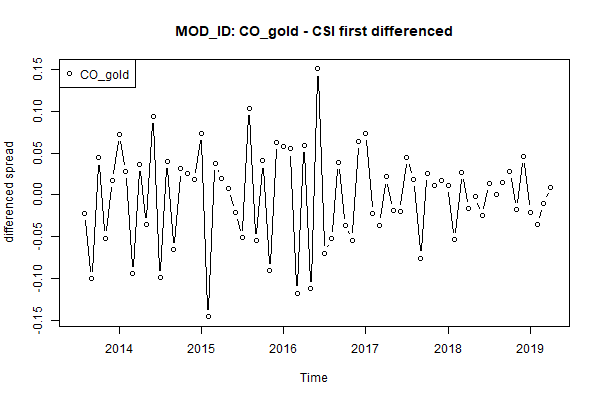

Data behind this chart, as committed beside it:
, x
1, NA
2, -0.02225
3, -0.09989
4, 0.04441
5, -0.05168
6, 0.01717
7, 0.07213
8, 0.02851
9, -0.09412
10, 0.03636
11, -0.03545
12, 0.0937
13, -0.09951
14, 0.04013
15, -0.06557
16, 0.03122
17, 0.02567
18, 0.01799
19, 0.07379
20, -0.146
21, 0.03753
22, 0.01985
23, 0.007224
24, -0.02071
25, -0.05105
26, 0.1033
27, -0.05508
28, 0.04085
29, -0.09035
30, 0.06301
31, 0.05862
32, 0.05519
33, -0.1177
34, 0.05952
35, -0.1125
36, 0.1511
37, -0.06985
38, -0.05241
39, 0.03946
40, -0.03634
41, -0.05412
42, 0.06442
43, 0.07334
44, -0.02234
45, -0.03613
46, 0.02154
47, -0.01851
48, -0.02031
49, 0.04469
50, 0.01886
51, -0.07569
52, 0.02621
53, 0.01105
54, 0.01749
55, 0.01129
56, -0.05311
57, 0.02708
58, -0.01586
59, -0.002419
60, -0.02419
... 10 more rows
